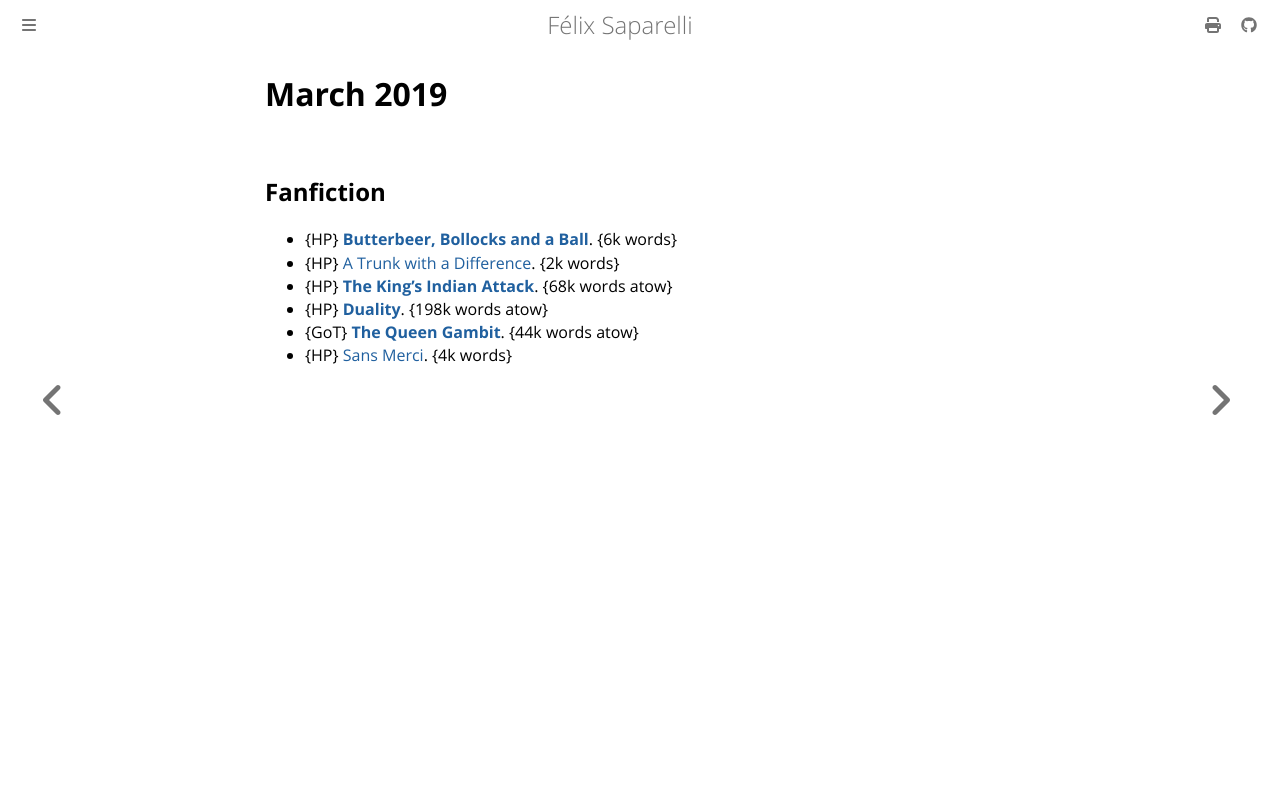

repository: passcod/blook · page: reading/2019/march.html · generator: mdbook

# March 2019

## Fanfiction

 - {HP} **[Butterbeer, Bollocks and a Ball](https://archiveofourown.org/works/14827499)**. {6k words}
 - {HP} [A Trunk with a Difference](https://archiveofourown.org/works/18208448). {2k words}
 - {HP} **[The King's Indian Attack](https://archiveofourown.org/works/6975322)**. {68k words atow}
 - {HP} **[Duality](https://archiveofourown.org/works/6881563)**. {198k words atow}
 - {GoT} **[The Queen Gambit](https://archiveofourown.org/works/2712119)**. {44k words atow}
 - {HP} [Sans Merci](https://archiveofourown.org/works/8326090). {4k words}
